Run: headless pygame with SDL's dummy video driver; simulated clock (each Clock.tick advances the game by its frame time, no real sleeping); random seed 0; keys injected as events and as key.get_pressed() state; no mouse input.
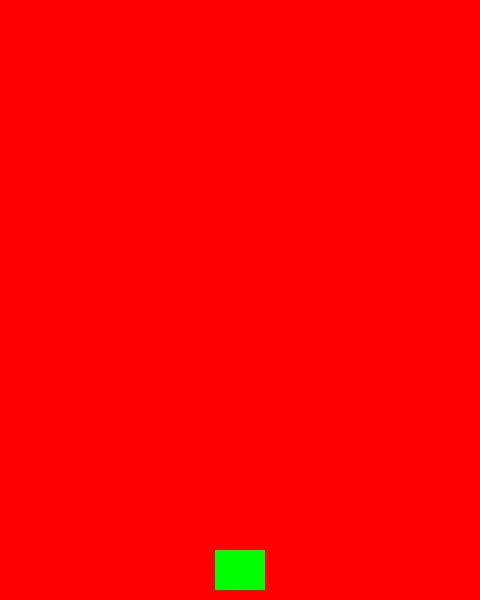
Frame 1 of 4 · flips 1–60 · no input
Frame 2 of 4 · flips 61–180 · tapped SPACE, RETURN · held RIGHT (→), D · screen unchanged from frame 1, image omitted
Frame 3 of 4 · flips 181–300 · held DOWN (↓), S · screen unchanged from frame 2, image omitted
Frame 4 of 4 · flips 301–420 · held LEFT (←), A, UP (↑), W · screen unchanged from frame 3, image omitted

The pygame program that drew these frames:

# KidsCanCode - Game Development with Pygame video series
# Shmup game - part 1
# Video link: https://www.youtube.com/watch?v=nGufy7weyGY
# Player sprite and movement
import pygame as pg
from pygame.sprite import Sprite
import random

# global variables
WIDTH = 480
HEIGHT = 600
FPS = 60

# define colors
WHITE = (255, 255, 255)
BLACK = (0, 0, 0)
RED = (255, 0, 0)
GREEN = (0, 255, 0)
BLUE = (0, 0, 255)
YELLOW = (255, 255, 0)

# initialize pygame and create window
pg.init()
pg.mixer.init()
screen = pg.display.set_mode((WIDTH, HEIGHT))
pg.display.set_caption("Shmup!")
clock = pg.time.Clock()

class Player(Sprite):
    def __init__(self):
        Sprite.__init__(self)
        self.image = pg.Surface((50,40))
        self.image.fill(GREEN)
        self.rect = self.image.get_rect()
        self.rect.centerx = WIDTH / 2
        self.rect.bottom = HEIGHT -10
        self.speedx = 0
        self.speedy = 0
    
all_sprites = pg.sprite.Group()
player = Player()
all_sprites.add(player)

# game loop
running = True
while running:
    # do stuff over and over
    clock.tick(FPS)

    for event in pg.event.get():
        # check for window close
        if event.type == pg.QUIT:
            running = False

    # Update the sprites in the game
    all_sprites.update()

    # Draw or render
    screen.fill(RED)
    all_sprites.draw(screen)
    pg.display.flip()

pg.quit()
